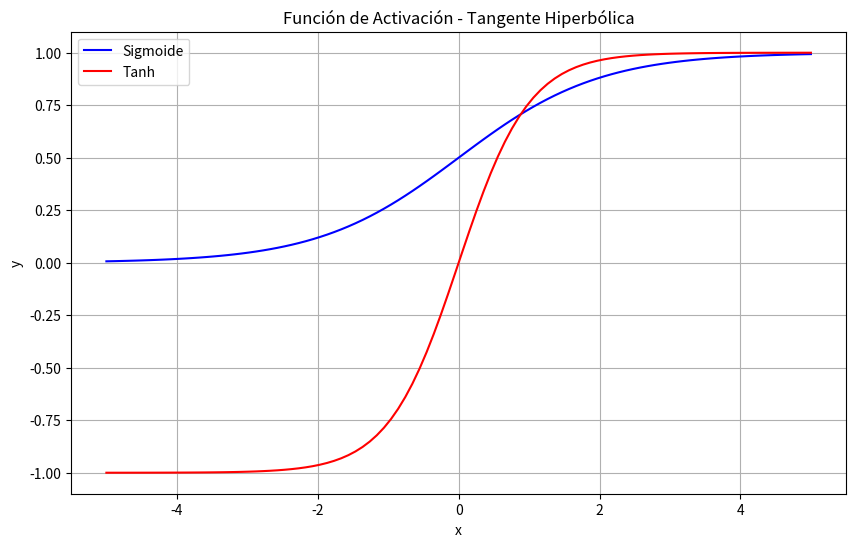

This chart was generated by the following Python code:
# [redacted]
# [redacted]
# [redacted]
#Practica: 32/60 Funciones de Activación

import numpy as np
import matplotlib.pyplot as plt

#Definimos la función de activación sigmoide
def sigmoid(x):
    return 1 / (1 + np.exp(-x))

#Definimos la función de activación tangente hiperbólica (tanh)
def tanh(x):
    return np.tanh(x)

#Creamos un rango de valores de entrada
x = np.linspace(-5, 5, 100)

#Calculamos los valores de salida para ambas funciones de activación
y_sigmoid = sigmoid(x)
y_tanh = tanh(x)

#Creamos un gráfico para visualizar las funciones de activación
plt.figure(figsize=(10, 6))

#Graficamos la función sigmoide
plt.plot(x, y_sigmoid, label='Sigmoide', color='blue')
#Añadimos etiquetas y título para mostrarlo al usuario
plt.xlabel('x')
plt.ylabel('y')
plt.title('Función de Activación - Sigmoide')
#Añadimos una leyenda
plt.legend()
#Mostramos la cuadrícula
plt.grid(True)

#Graficamos la función tangente hiperbólica (tanh)
plt.plot(x, y_tanh, label='Tanh', color='red')
#Añadimos etiquetas y título para mostrarlo al usuario
plt.xlabel('x')
plt.ylabel('y')
plt.title('Función de Activación - Tangente Hiperbólica')
#Añadimos una leyenda
plt.legend()
#Mostramos la cuadrícula
plt.grid(True)

#Mostramos el gráfico al usuario
plt.show()

